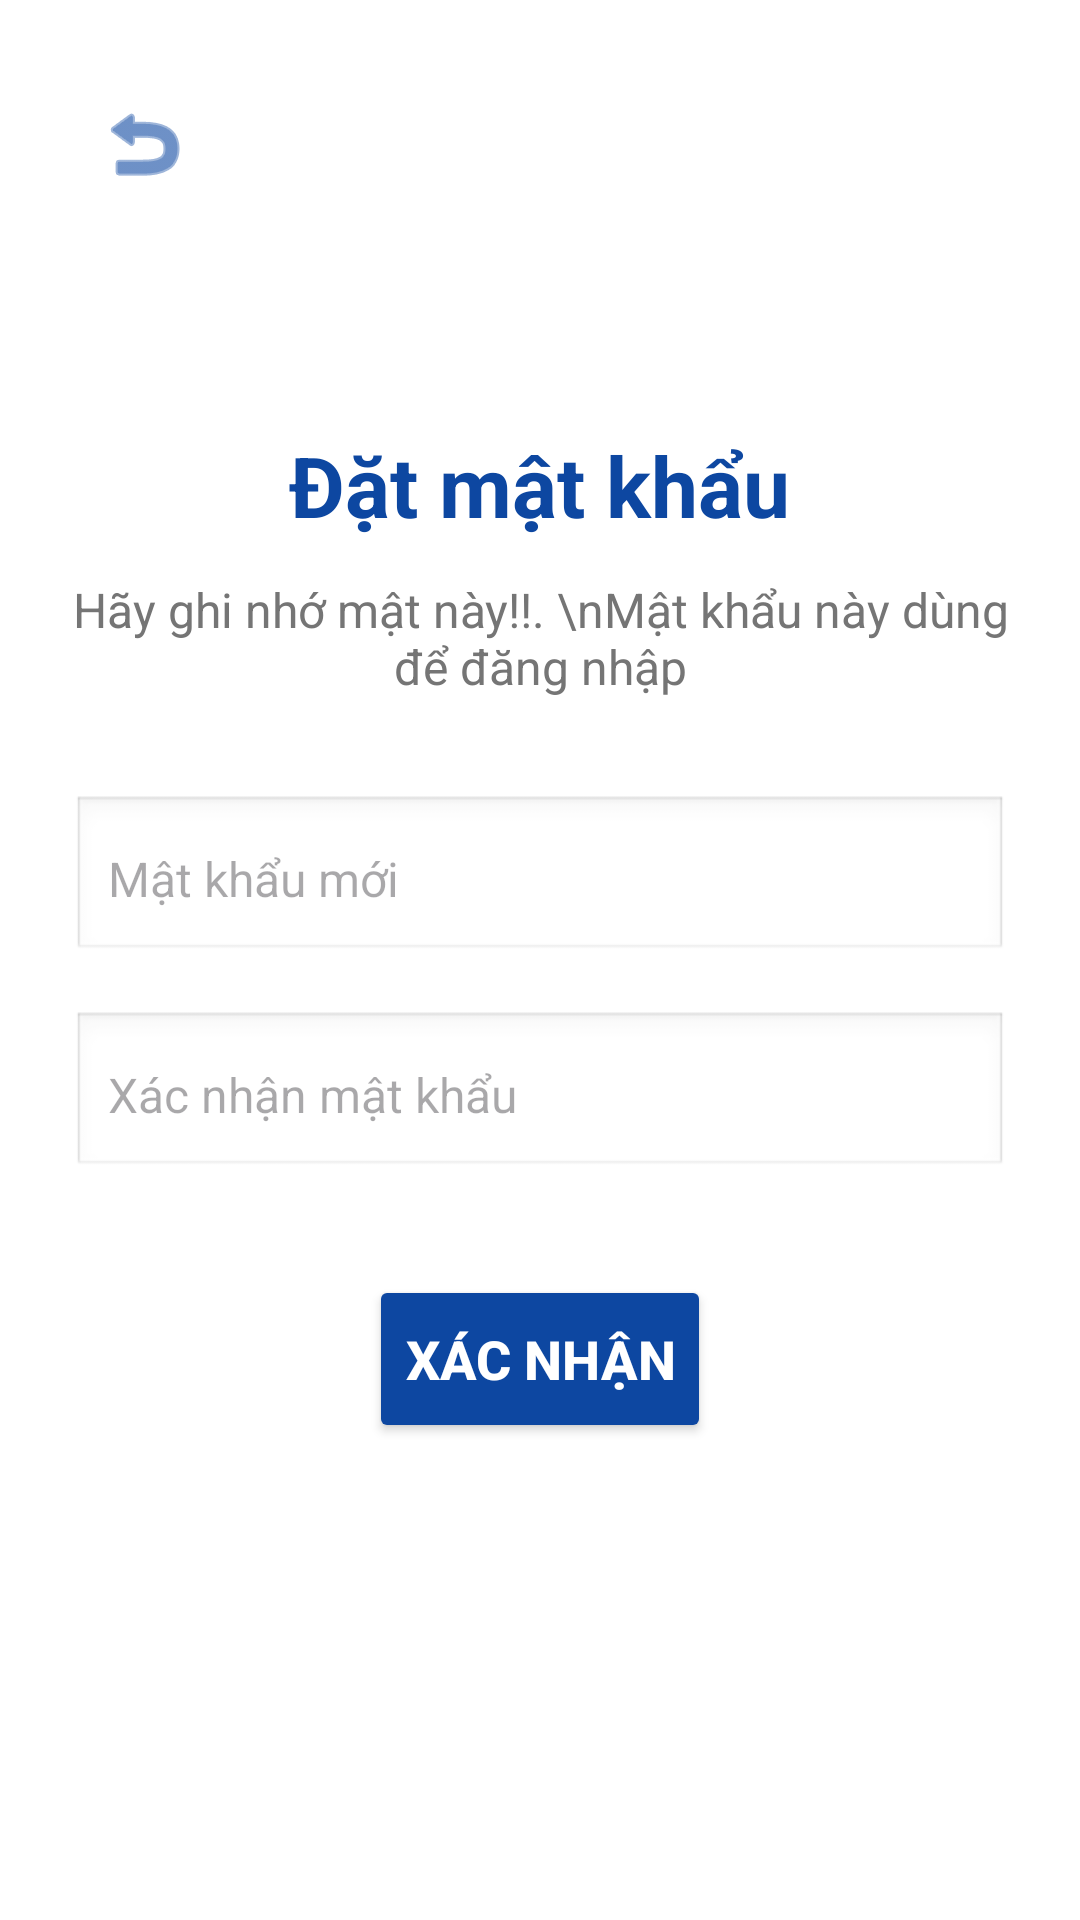

Android layout source for this screen:
<!-- AndroidManifest.xml: application theme Theme.VCloset -->
<!-- res/layout/edit_password.xml -->
<?xml version="1.0" encoding="utf-8"?>
<androidx.constraintlayout.widget.ConstraintLayout
    xmlns:android="http://schemas.android.com/apk/res/android"
    xmlns:app="http://schemas.android.com/apk/res-auto"
    android:layout_width="match_parent"
    android:layout_height="match_parent"
    android:background="@color/white"
    android:padding="24dp">

    <ImageButton
        android:id="@+id/btn_back"
        android:layout_width="48dp"
        android:layout_height="48dp"
        android:background="?attr/selectableItemBackgroundBorderless"
        android:src="@android:drawable/ic_menu_revert"
        android:contentDescription="Back"
        app:layout_constraintStart_toStartOf="parent"
        app:layout_constraintTop_toTopOf="parent"
        app:tint="@color/blue_dark" />

    <LinearLayout
        android:layout_width="0dp"
        android:layout_height="wrap_content"
        android:orientation="vertical"
        android:gravity="center_horizontal"
        app:layout_constraintBottom_toBottomOf="parent"
        app:layout_constraintEnd_toEndOf="parent"
        app:layout_constraintStart_toStartOf="parent"
        app:layout_constraintTop_toTopOf="parent">

        <TextView
            android:id="@+id/tvTitle"
            android:layout_width="wrap_content"
            android:layout_height="wrap_content"
            android:text="Đặt mật khẩu"
            android:textColor="@color/blue_dark"
            android:textSize="28sp"
            android:textStyle="bold" />

        <TextView
            android:id="@+id/tvDescription"
            android:layout_width="wrap_content"
            android:layout_height="wrap_content"
            android:layout_marginTop="12dp"
            android:layout_marginBottom="32dp"
            android:text="Hãy ghi nhớ mật này!!. \nMật khẩu này dùng để đăng nhập"
            android:textAlignment="center"
            android:textColor="#757575"
            android:textSize="16sp" />

        <EditText
            android:id="@+id/edtUserPassword"
            android:layout_width="match_parent"
            android:layout_height="56dp"
            android:hint="Mật khẩu mới"
            android:inputType="textPassword"
            android:textColor="@color/black"
            android:textSize="16sp"
            android:padding="12dp"
            android:background="@android:drawable/edit_text"
            android:layout_marginBottom="16dp"/>

        <EditText
            android:id="@+id/edtUserConfirmPassword"
            android:layout_width="match_parent"
            android:layout_height="56dp"
            android:hint="Xác nhận mật khẩu"
            android:inputType="textPassword"
            android:textColor="@color/black"
            android:textSize="16sp"
            android:padding="12dp"
            android:background="@android:drawable/edit_text"
            android:layout_marginBottom="32dp"/>

        <Button
            android:id="@+id/btnConfirm"
            android:layout_width="wrap_content"
            android:layout_height="56dp"
            android:layout_marginBottom="16dp"
            android:layout_gravity="center"
            android:text="Xác nhận"
            android:textColor="@color/white"
            android:textSize="18sp"
            android:textStyle="bold"
            android:backgroundTint="@color/blue_dark"
            app:cornerRadius="8dp" />
    </LinearLayout>
</androidx.constraintlayout.widget.ConstraintLayout>
<!-- resources referenced by this layout -->
<resources>
  <color name="black">#FF000000</color>
  <color name="blue_dark">#FF0D47A1</color>
  <color name="white">#FFFFFFFF</color>
  <style name="Theme.VCloset" parent="Base.Theme.VCloset" />
  <style name="Base.Theme.VCloset" parent="Theme.Material3.DayNight.NoActionBar">
          
          
      </style>
</resources>
